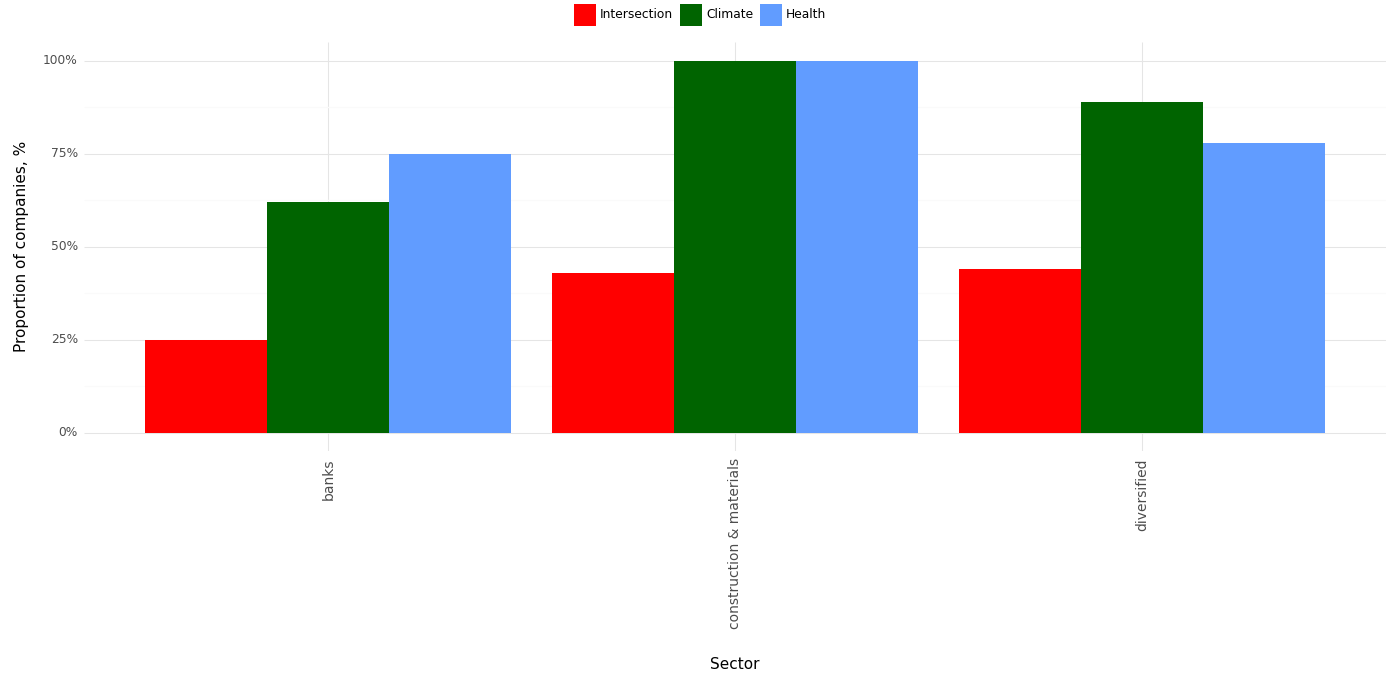

Data behind this chart, as committed beside it:
, Sector, Climate, Health, Intersection, Year
0, banks, 0.62, 0.75, 0.25, 2023
1, construction & materials, 1.0, 1.0, 0.43, 2023
2, diversified, 0.89, 0.78, 0.44, 2023
